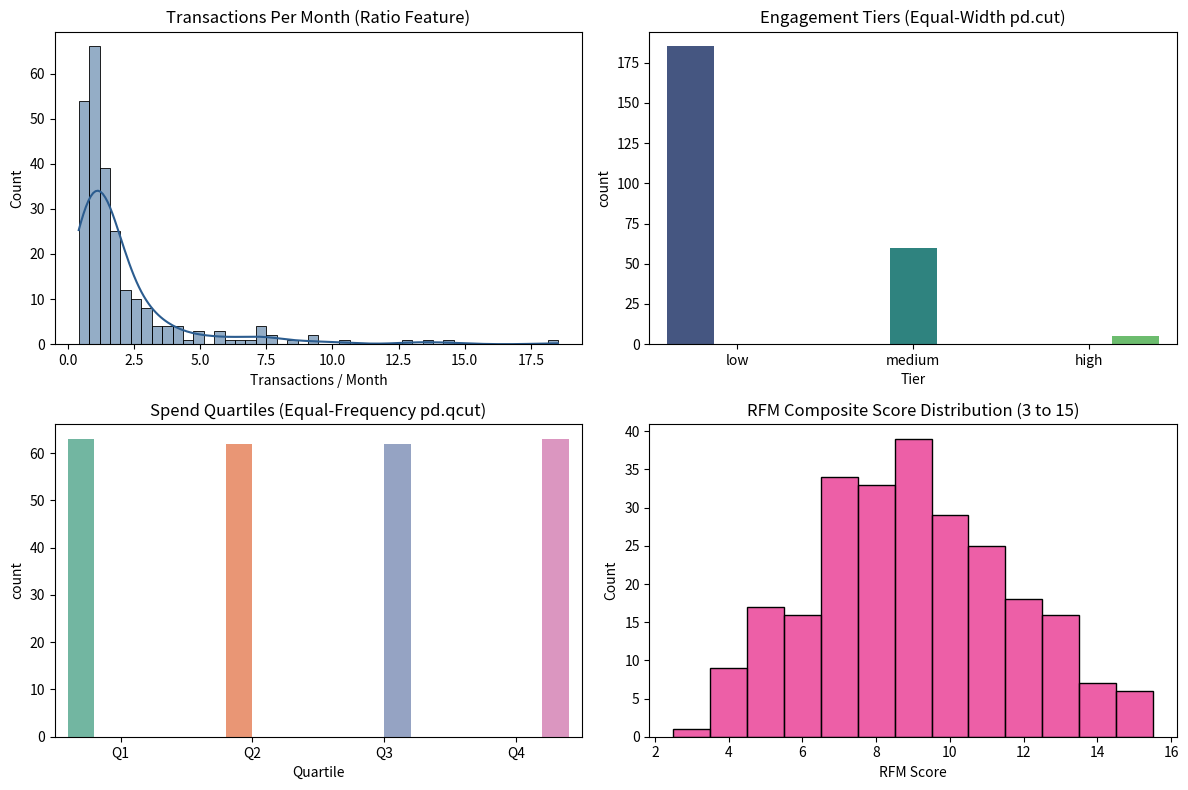

Write Python code to recreate this figure.
"""
Feature Engineering & Derived Business Columns
----------------------------------------------
Assignment 16 - Kalvium SalesPulse Feature Engineering Pipeline

This script implements feature engineering techniques to convert raw customer counts
into business-meaningful metrics:
1. Ratio & Velocity Features (transactions per month, avg spend, LTV per month)
2. Equal-Width Binning with pd.cut (Engagement Tiers)
3. Equal-Frequency Binning with pd.qcut (Spend Quartiles)
4. Multi-dimensional Composite Scoring (RFM Score)
5. Feature Validation, Range Checks, & Distribution Auditing
"""

import os
import pandas as pd
import numpy as np
import matplotlib.pyplot as plt
import seaborn as sns


def create_synthetic_customer_features(num_records=250, seed=42):
    """
    Generate synthetic raw customer dataset with transactional activity.
    
    Columns:
      - customer_id: Unique customer identifier
      - total_transactions: Raw count of transactions
      - days_as_customer: Total customer tenure in days
      - total_spent: Total lifetime revenue ($)
      - days_since_last_purchase: Recency in days
      - purchase_count: Frequency count
    """
    np.random.seed(seed)
    
    days_as_customer = np.random.randint(30, 730, size=num_records) # 1 month to 2 years
    total_transactions = np.random.poisson(lam=15, size=num_records) + 1
    avg_order_val = np.random.uniform(25.0, 200.0, size=num_records)
    total_spent = np.round(total_transactions * avg_order_val, 2)
    
    days_since_last_purchase = np.random.randint(1, 90, size=num_records)
    purchase_count = total_transactions
    
    df = pd.DataFrame({
        'customer_id': [f"CUST_{2000 + i}" for i in range(num_records)],
        'total_transactions': total_transactions,
        'days_as_customer': days_as_customer,
        'total_spent': total_spent,
        'days_since_last_purchase': days_since_last_purchase,
        'purchase_count': purchase_count
    })
    
    return df


# Task 1: Compute Ratio Features
def compute_ratio_features(df):
    """
    Compute normalized ratio and velocity metrics.
    
    Features:
      1. transactions_per_month = total_transactions / (days_as_customer / 30)
      2. avg_spend_per_transaction = total_spent / total_transactions
      3. lifetime_value_per_month = total_spent / (days_as_customer / 30)
    """
    df_feat = df.copy()
    print("\n--- TASK 1: COMPUTE RATIO FEATURES ---")
    
    tenure_months = df_feat['days_as_customer'] / 30.0
    
    df_feat['transactions_per_month'] = df_feat['total_transactions'] / tenure_months
    df_feat['avg_spend_per_transaction'] = df_feat['total_spent'] / df_feat['total_transactions']
    df_feat['lifetime_value_per_month'] = df_feat['total_spent'] / tenure_months
    
    print("Statistical Summary of Computed Ratio Features:")
    print(df_feat[['transactions_per_month', 'avg_spend_per_transaction', 'lifetime_value_per_month']].describe().round(2))
    
    return df_feat


# Task 2: Binning with Equal-Width Bins (pd.cut)
def bin_engagement_tiers(df):
    """
    Segment transactions_per_month into fixed range bins using pd.cut.
    
    Bins:
      - (0, 2]: 'low'
      - (2, 10]: 'medium'
      - (10, inf]: 'high'
    """
    df_feat = df.copy()
    print("\n--- TASK 2: BINNING WITH EQUAL-WIDTH BINS (pd.cut) ---")
    
    df_feat['engagement_tier'] = pd.cut(
        df_feat['transactions_per_month'],
        bins=[0, 2, 10, float('inf')],
        labels=['low', 'medium', 'high'],
        include_lowest=True
    )
    
    print("Engagement Tier Distribution:")
    print(df_feat['engagement_tier'].value_counts())
    
    return df_feat


# Task 3: Binning with Quantiles (pd.qcut)
def bin_spend_quartiles(df):
    """
    Segment total_spent into equal-frequency quartile bins using pd.qcut.
    
    Quantiles: Q1 (0-25%), Q2 (25-50%), Q3 (50-75%), Q4 (75-100%)
    """
    df_feat = df.copy()
    print("\n--- TASK 3: BINNING WITH QUANTILES (pd.qcut) ---")
    
    df_feat['spend_quartile'] = pd.qcut(
        df_feat['total_spent'],
        q=4,
        labels=['Q1', 'Q2', 'Q3', 'Q4']
    )
    
    print("Spend Quartile Distribution:")
    print(df_feat['spend_quartile'].value_counts())
    
    return df_feat


# Task 4: Composite Score (RFM Score)
def compute_composite_rfm_score(df):
    """
    Construct composite RFM (Recency, Frequency, Monetary) score.
    
    Recency: Inverse scoring (1 = old, 5 = recent)
    Frequency & Monetary: Direct scoring (1 = low, 5 = high)
    """
    df_feat = df.copy()
    print("\n--- TASK 4: COMPOSITE SCORE (RFM) ---")
    
    # Use rank(method='first') to ensure unique quantiles without bin edge collisions
    df_feat['recency_score'] = pd.qcut(
        df_feat['days_since_last_purchase'].rank(method='first'), 
        q=5, 
        labels=[5, 4, 3, 2, 1]
    )
    
    df_feat['frequency_score'] = pd.qcut(
        df_feat['purchase_count'].rank(method='first'), 
        q=5, 
        labels=[1, 2, 3, 4, 5]
    )
    
    df_feat['monetary_score'] = pd.qcut(
        df_feat['total_spent'].rank(method='first'), 
        q=5, 
        labels=[1, 2, 3, 4, 5]
    )
    
    df_feat['rfm_score'] = (
        df_feat['recency_score'].astype(int) + 
        df_feat['frequency_score'].astype(int) + 
        df_feat['monetary_score'].astype(int)
    )
    
    print("RFM Composite Score Summary:")
    print(df_feat[['recency_score', 'frequency_score', 'monetary_score', 'rfm_score']].head(10))
    print(f"\nRFM Score Range: {df_feat['rfm_score'].min()} (Lowest) to {df_feat['rfm_score'].max()} (Highest)")
    
    return df_feat


# Task 5: Feature Validation
def validate_engineered_features(df):
    """
    Audit feature distributions, check range bounds, and ensure zero missing values.
    """
    print("\n--- TASK 5: FEATURE VALIDATION ---")
    
    print(f"Engagement Tier Distribution:\n{df['engagement_tier'].value_counts()}")
    print(f"\nSpend Quartile Distribution:\n{df['spend_quartile'].value_counts()}")
    print(f"\nRFM Score Range: Min={df['rfm_score'].min()}, Max={df['rfm_score'].max()}")
    
    # Check for unexpected NaNs
    target_cols = ['transactions_per_month', 'avg_spend_per_transaction', 
                   'engagement_tier', 'spend_quartile', 'rfm_score']
    
    null_counts = df[target_cols].isna().sum()
    print(f"\nMissing Values Check across Engineered Columns:\n{null_counts}")
    
    assert null_counts.sum() == 0, "Validation Failed: Engineered features contain unexpected missing values!"
    print("\n[OK] Validation Passed: Zero missing values detected across all engineered features.")


def generate_feature_plots(df):
    """Generate visual feature distribution plots."""
    os.makedirs('output', exist_ok=True)
    
    fig, axes = plt.subplots(2, 2, figsize=(12, 8))
    
    # 1. Transactions per Month Distribution
    sns.histplot(df['transactions_per_month'], ax=axes[0, 0], kde=True, color='#2b5c8f')
    axes[0, 0].set_title('Transactions Per Month (Ratio Feature)')
    axes[0, 0].set_xlabel('Transactions / Month')
    
    # 2. Engagement Tier Distribution
    sns.countplot(data=df, x='engagement_tier', hue='engagement_tier', ax=axes[0, 1], palette='viridis', legend=False)
    axes[0, 1].set_title('Engagement Tiers (Equal-Width pd.cut)')
    axes[0, 1].set_xlabel('Tier')
    
    # 3. Spend Quartile Distribution
    sns.countplot(data=df, x='spend_quartile', hue='spend_quartile', ax=axes[1, 0], palette='Set2', legend=False)
    axes[1, 0].set_title('Spend Quartiles (Equal-Frequency pd.qcut)')
    axes[1, 0].set_xlabel('Quartile')
    
    # 4. RFM Score Distribution
    sns.histplot(df['rfm_score'], ax=axes[1, 1], bins=13, color='#e7298a', discrete=True)
    axes[1, 1].set_title('RFM Composite Score Distribution (3 to 15)')
    axes[1, 1].set_xlabel('RFM Score')
    
    plt.tight_layout()
    plt.savefig('output/feature_engineering_distributions.png')
    plt.close()
    
    print("\nSaved visualization plot to 'output/feature_engineering_distributions.png'.")


def run_pipeline():
    """Execute full feature engineering pipeline."""
    print("=========================================================")
    print("     FEATURE ENGINEERING & DERIVED COLUMNS PIPELINE      ")
    print("=========================================================")
    
    os.makedirs('data/raw', exist_ok=True)
    os.makedirs('data/processed', exist_ok=True)
    os.makedirs('output', exist_ok=True)
    
    # 1. Generate synthetic raw data
    raw_df = create_synthetic_customer_features()
    raw_df.to_csv('data/raw/raw_customer_features.csv', index=False)
    print("\nLoaded raw customer dataset ('data/raw/raw_customer_features.csv'):")
    print(raw_df.head())
    
    # 2. Task 1: Ratio Features
    df_t1 = compute_ratio_features(raw_df)
    
    # 3. Task 2: Equal-Width Binning (pd.cut)
    df_t2 = bin_engagement_tiers(df_t1)
    
    # 4. Task 3: Equal-Frequency Binning (pd.qcut)
    df_t3 = bin_spend_quartiles(df_t2)
    
    # 5. Task 4: Composite Score (RFM)
    df_t4 = compute_composite_rfm_score(df_t3)
    
    # 6. Task 5: Feature Validation
    validate_engineered_features(df_t4)
    
    # Save visualizations & final dataset
    generate_feature_plots(df_t4)
    df_t4.to_csv('data/processed/feature_engineered_data.csv', index=False)
    
    print("\nSaved processed feature dataset to 'data/processed/feature_engineered_data.csv'.")
    print("Pipeline Execution Completed Successfully.")


if __name__ == '__main__':
    run_pipeline()
